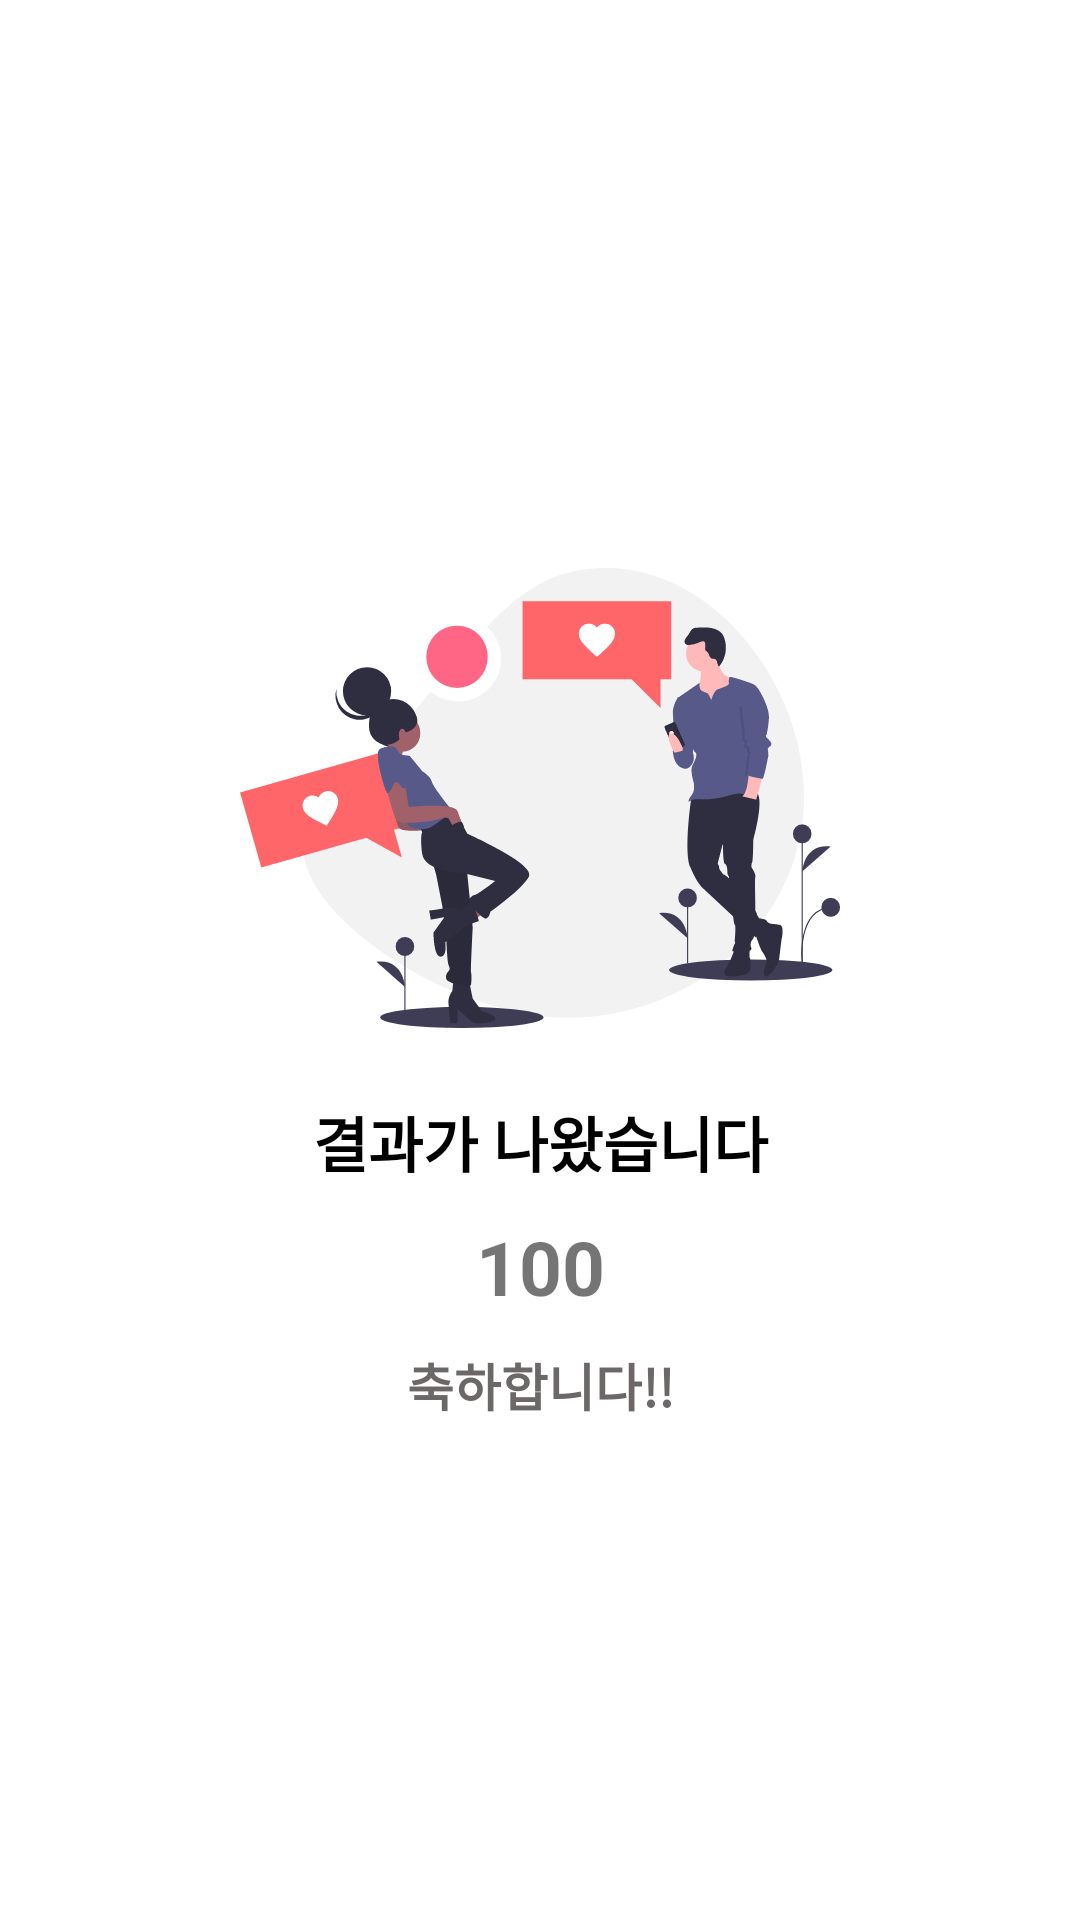

Produce the Android XML layout that renders to this screen, including the resource entries it uses.
<!-- AndroidManifest.xml: fallback theme Theme.MaterialComponents.DayNight.NoActionBar -->
<!-- res/layout/fragment_result.xml -->
<?xml version="1.0" encoding="utf-8"?>
<layout xmlns:android="http://schemas.android.com/apk/res/android"
    xmlns:tools="http://schemas.android.com/tools"
    xmlns:app="http://schemas.android.com/apk/res-auto">

    <data>
        <variable
            name="fragment"
            type="com.devseok.presentation.view.ResultFragment" />
    </data>

    <androidx.constraintlayout.widget.ConstraintLayout
        android:layout_width="match_parent"
        android:layout_height="match_parent"
        tools:context=".view.ResultFragment">

        <LinearLayout
            android:layout_width="wrap_content"
            android:layout_height="wrap_content"
            android:orientation="vertical"
            app:layout_constraintBottom_toBottomOf="parent"
            app:layout_constraintEnd_toEndOf="parent"
            app:layout_constraintStart_toStartOf="parent"
            app:layout_constraintTop_toTopOf="parent">

            <ImageView
                android:layout_width="200dp"
                android:layout_height="200dp"
                android:src="@drawable/ic_result_love" />

            <TextView
                android:layout_width="match_parent"
                android:layout_height="wrap_content"
                android:text="결과가 나왔습니다"
                android:textColor="@color/black"
                android:gravity="center"
                android:textSize="20sp"
                android:textStyle="bold" />

            <TextView
                android:id="@+id/percentage"
                android:layout_width="match_parent"
                android:layout_height="wrap_content"
                android:text="100"
                android:layout_marginTop="10dp"
                android:textColor="@color/main_color"
                android:gravity="center"
                android:textSize="25sp"
                android:textStyle="bold" />

            <TextView
                android:id="@+id/love_txt"
                android:layout_width="match_parent"
                android:layout_height="wrap_content"
                android:text="축하합니다!!"
                android:layout_marginTop="10dp"
                android:textColor="#6C6868"
                android:gravity="center"
                android:textSize="17sp"
                android:textStyle="bold" />
        </LinearLayout>

        <androidx.appcompat.widget.AppCompatButton
            android:layout_width="match_parent"
            android:layout_height="wrap_content"
            android:gravity="center"
            android:background="@drawable/name_setting_btn_frame"
            android:text="메인으로"
            android:layout_margin="26dp"
            android:textSize="17sp"
            android:padding="10dp"
            android:textColor="@color/white"
            android:onClick="@{fragment::backBtnClick}"
            app:layout_constraintBottom_toBottomOf="parent"
            app:layout_constraintEnd_toEndOf="parent"
            app:layout_constraintStart_toStartOf="parent" />
    </androidx.constraintlayout.widget.ConstraintLayout>
</layout>
<!-- resources referenced by this layout -->
<resources>
  <!-- drawable ic_result_love: vector/xml drawable (drawable, 13672 chars, omitted) -->
  <!-- not gathered from this repository: default colours our renderer supplied (Android Studio template values) -->
  <color name="black">#FF000000</color>
  <color name="white">#FFFFFFFF</color>
</resources>
